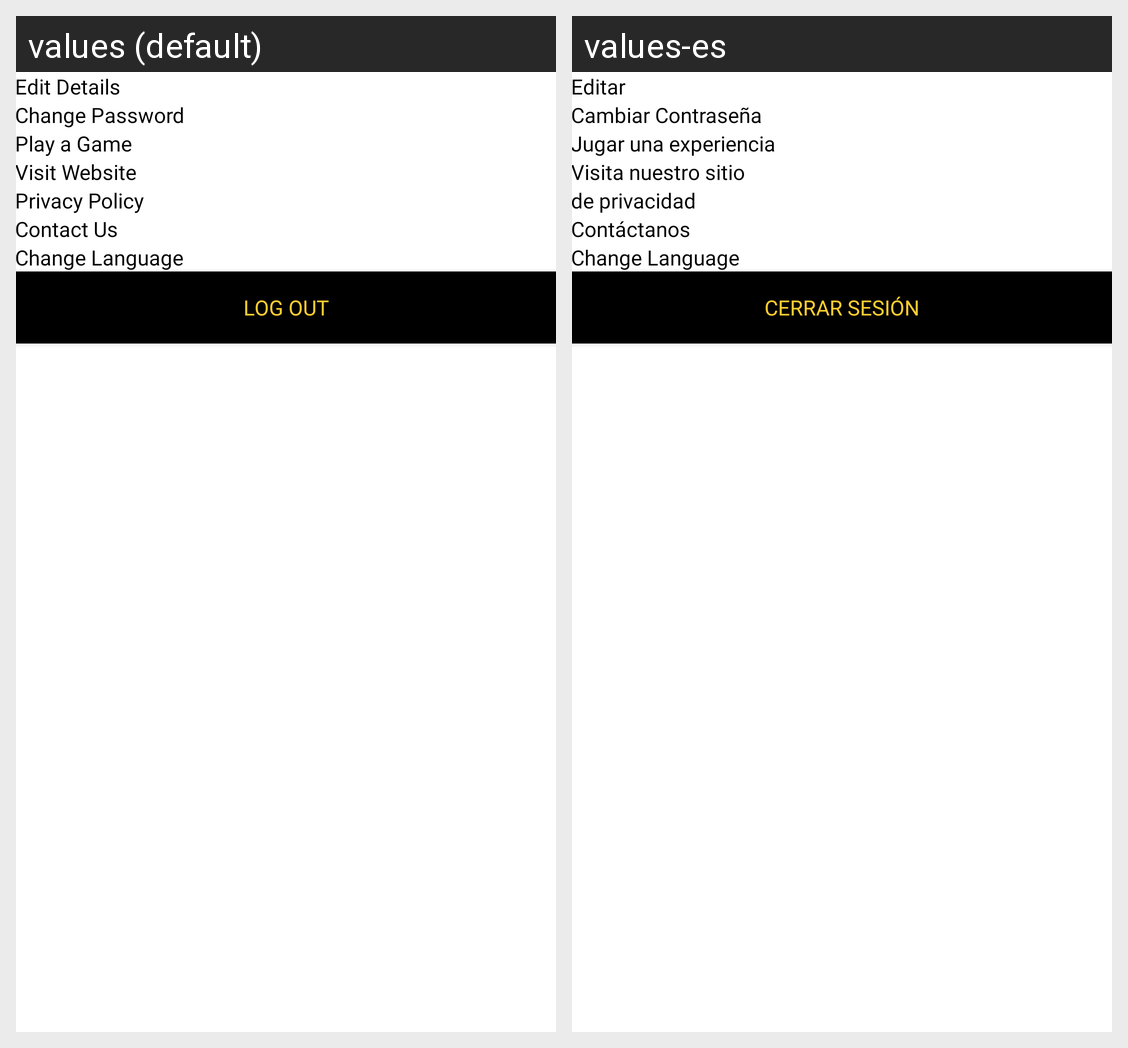

Here is an Android app screen in its default locale and in the app's own translations. Write out the translated-string differences for the strings that appear on this screen.
Android screen res/layout/fragment_profile.xml rendered under 2 locales, left to right: values (default), values-es. Device: Nexus 5 (rendered at 1080×1920; each locale shown at half size, 540×960, under a caption strip naming it); theme Theme.Quiz.
Strings drawn on this screen, with the default value and each locale's value (text and hints the layout hard-codes, and strings that could not be matched under every locale, appear in the picture but are not listed):

edit_details
  values: Edit Details
  values-es: Editar

change_password
  values: Change Password
  values-es: Cambiar Contraseña

play_a_game
  values: Play a Game
  values-es: Jugar una experiencia

visit_website
  values: Visit Website
  values-es: Visita nuestro sitio

privacy
  values: Privacy Policy
  values-es: de privacidad

contact_us
  values: Contact Us
  values-es: Contáctanos

change_language
  values: Change Language
  values-es: Change Language

log_out
  values: LOG OUT
  values-es: Cerrar sesión
